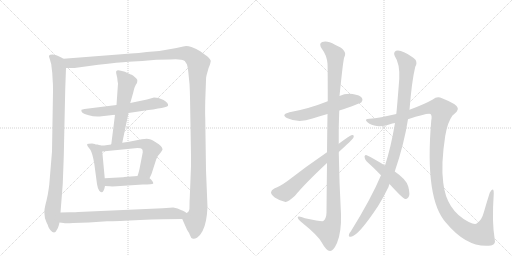
t = 0.00 s
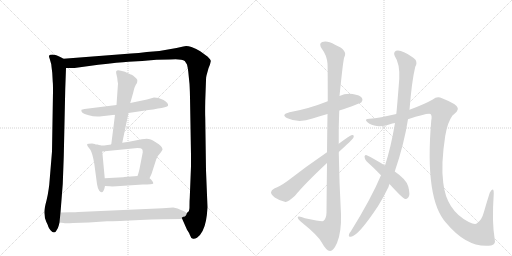
t = 2.50 s
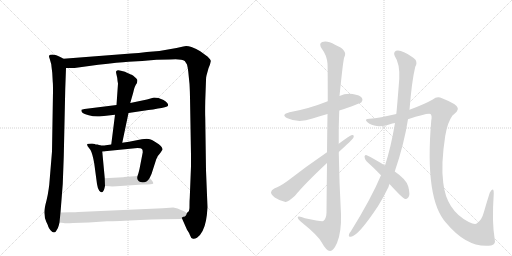
t = 5.00 s
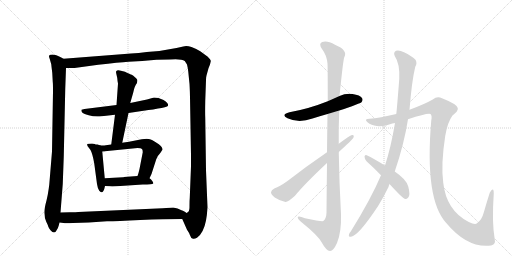
t = 7.50 s
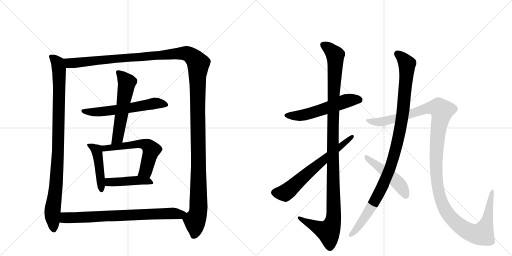
t = 10.00 s
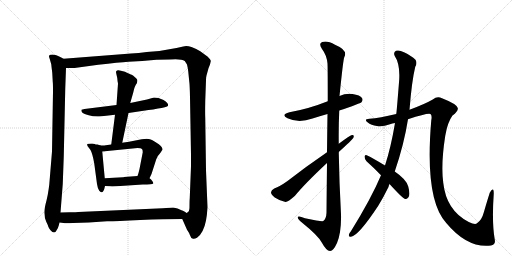
t = 12.50 s

The animated SVG that drew these frames (rendered in a browser with its animation timeline set to each time). Animation: 14 CSS @keyframes rules; one cycle of 12.50 s.

<svg version="1.1" viewBox="0 0 2048 1024" xmlns="http://www.w3.org/2000/svg">
  <g stroke="lightgray" stroke-dasharray="1,1" stroke-width="1" transform="scale(4, 4)">
    <line x1="0" y1="0" x2="256" y2="256"></line>
    <line x1="256" y1="0" x2="0" y2="256"></line>
    <line x1="128" y1="0" x2="128" y2="256"></line>
    <line x1="0" y1="128" x2="256" y2="128"></line>
    <line x1="256" y1="0" x2="512" y2="256"></line>
    <line x1="512" y1="0" x2="256" y2="256"></line>
    <line x1="384" y1="0" x2="384" y2="256"></line>
    <line x1="256" y1="128" x2="512" y2="128"></line>
  </g>
<g transform="scale(1, -1) translate(0, -850)">
   <style type="text/css">
    @keyframes keyframes0 {
      from {
       stroke: black;
       stroke-dashoffset: 959;
       stroke-width: 128;
       }
       76% {
       animation-timing-function: step-end;
       stroke: black;
       stroke-dashoffset: 0;
       stroke-width: 128;
       }
       to {
       stroke: black;
       stroke-width: 1024;
       }
       }
       #make-me-a-hanzi-animation-0 {
         animation: keyframes0 1.030436s both;
         animation-delay: 0.000000s;
         animation-timing-function: linear;
       }
    @keyframes keyframes1 {
      from {
       stroke: black;
       stroke-dashoffset: 1497;
       stroke-width: 128;
       }
       83% {
       animation-timing-function: step-end;
       stroke: black;
       stroke-dashoffset: 0;
       stroke-width: 128;
       }
       to {
       stroke: black;
       stroke-width: 1024;
       }
       }
       #make-me-a-hanzi-animation-1 {
         animation: keyframes1 1.468262s both;
         animation-delay: 1.030436s;
         animation-timing-function: linear;
       }
    @keyframes keyframes2 {
      from {
       stroke: black;
       stroke-dashoffset: 589;
       stroke-width: 128;
       }
       66% {
       animation-timing-function: step-end;
       stroke: black;
       stroke-dashoffset: 0;
       stroke-width: 128;
       }
       to {
       stroke: black;
       stroke-width: 1024;
       }
       }
       #make-me-a-hanzi-animation-2 {
         animation: keyframes2 0.729329s both;
         animation-delay: 2.498698s;
         animation-timing-function: linear;
       }
    @keyframes keyframes3 {
      from {
       stroke: black;
       stroke-dashoffset: 562;
       stroke-width: 128;
       }
       65% {
       animation-timing-function: step-end;
       stroke: black;
       stroke-dashoffset: 0;
       stroke-width: 128;
       }
       to {
       stroke: black;
       stroke-width: 1024;
       }
       }
       #make-me-a-hanzi-animation-3 {
         animation: keyframes3 0.707357s both;
         animation-delay: 3.228027s;
         animation-timing-function: linear;
       }
    @keyframes keyframes4 {
      from {
       stroke: black;
       stroke-dashoffset: 456;
       stroke-width: 128;
       }
       60% {
       animation-timing-function: step-end;
       stroke: black;
       stroke-dashoffset: 0;
       stroke-width: 128;
       }
       to {
       stroke: black;
       stroke-width: 1024;
       }
       }
       #make-me-a-hanzi-animation-4 {
         animation: keyframes4 0.621094s both;
         animation-delay: 3.935384s;
         animation-timing-function: linear;
       }
    @keyframes keyframes5 {
      from {
       stroke: black;
       stroke-dashoffset: 582;
       stroke-width: 128;
       }
       65% {
       animation-timing-function: step-end;
       stroke: black;
       stroke-dashoffset: 0;
       stroke-width: 128;
       }
       to {
       stroke: black;
       stroke-width: 1024;
       }
       }
       #make-me-a-hanzi-animation-5 {
         animation: keyframes5 0.723633s both;
         animation-delay: 4.556478s;
         animation-timing-function: linear;
       }
    @keyframes keyframes6 {
      from {
       stroke: black;
       stroke-dashoffset: 441;
       stroke-width: 128;
       }
       59% {
       animation-timing-function: step-end;
       stroke: black;
       stroke-dashoffset: 0;
       stroke-width: 128;
       }
       to {
       stroke: black;
       stroke-width: 1024;
       }
       }
       #make-me-a-hanzi-animation-6 {
         animation: keyframes6 0.608887s both;
         animation-delay: 5.280111s;
         animation-timing-function: linear;
       }
    @keyframes keyframes7 {
      from {
       stroke: black;
       stroke-dashoffset: 759;
       stroke-width: 128;
       }
       71% {
       animation-timing-function: step-end;
       stroke: black;
       stroke-dashoffset: 0;
       stroke-width: 128;
       }
       to {
       stroke: black;
       stroke-width: 1024;
       }
       }
       #make-me-a-hanzi-animation-7 {
         animation: keyframes7 0.867676s both;
         animation-delay: 5.888997s;
         animation-timing-function: linear;
       }
    @keyframes keyframes8 {
      from {
       stroke: black;
       stroke-dashoffset: 552;
       stroke-width: 128;
       }
       64% {
       animation-timing-function: step-end;
       stroke: black;
       stroke-dashoffset: 0;
       stroke-width: 128;
       }
       to {
       stroke: black;
       stroke-width: 1024;
       }
       }
       #make-me-a-hanzi-animation-8 {
         animation: keyframes8 0.699219s both;
         animation-delay: 6.756673s;
         animation-timing-function: linear;
       }
    @keyframes keyframes9 {
      from {
       stroke: black;
       stroke-dashoffset: 1154;
       stroke-width: 128;
       }
       79% {
       animation-timing-function: step-end;
       stroke: black;
       stroke-dashoffset: 0;
       stroke-width: 128;
       }
       to {
       stroke: black;
       stroke-width: 1024;
       }
       }
       #make-me-a-hanzi-animation-9 {
         animation: keyframes9 1.189128s both;
         animation-delay: 7.455892s;
         animation-timing-function: linear;
       }
    @keyframes keyframes10 {
      from {
       stroke: black;
       stroke-dashoffset: 649;
       stroke-width: 128;
       }
       68% {
       animation-timing-function: step-end;
       stroke: black;
       stroke-dashoffset: 0;
       stroke-width: 128;
       }
       to {
       stroke: black;
       stroke-width: 1024;
       }
       }
       #make-me-a-hanzi-animation-10 {
         animation: keyframes10 0.778158s both;
         animation-delay: 8.645020s;
         animation-timing-function: linear;
       }
    @keyframes keyframes11 {
      from {
       stroke: black;
       stroke-dashoffset: 1044;
       stroke-width: 128;
       }
       77% {
       animation-timing-function: step-end;
       stroke: black;
       stroke-dashoffset: 0;
       stroke-width: 128;
       }
       to {
       stroke: black;
       stroke-width: 1024;
       }
       }
       #make-me-a-hanzi-animation-11 {
         animation: keyframes11 1.099609s both;
         animation-delay: 9.423177s;
         animation-timing-function: linear;
       }
    @keyframes keyframes12 {
      from {
       stroke: black;
       stroke-dashoffset: 1330;
       stroke-width: 128;
       }
       81% {
       animation-timing-function: step-end;
       stroke: black;
       stroke-dashoffset: 0;
       stroke-width: 128;
       }
       to {
       stroke: black;
       stroke-width: 1024;
       }
       }
       #make-me-a-hanzi-animation-12 {
         animation: keyframes12 1.332357s both;
         animation-delay: 10.522786s;
         animation-timing-function: linear;
       }
    @keyframes keyframes13 {
      from {
       stroke: black;
       stroke-dashoffset: 481;
       stroke-width: 128;
       }
       61% {
       animation-timing-function: step-end;
       stroke: black;
       stroke-dashoffset: 0;
       stroke-width: 128;
       }
       to {
       stroke: black;
       stroke-width: 1024;
       }
       }
       #make-me-a-hanzi-animation-13 {
         animation: keyframes13 0.641439s both;
         animation-delay: 11.855143s;
         animation-timing-function: linear;
       }
</style>
<path d="M 209 559 L 211 522 Q 212 517 212 484 L 208 244 L 197 111 Q 195 94 191 71 L 186 48 Q 175 8 178 -6 Q 178 -23 185 -37 Q 192 -51 193 -56 Q 195 -62 202 -71 Q 210 -80 216 -80 Q 222 -80 227 -70 Q 233 -61 235 -52 L 238 -40 L 242 0 L 251 114 L 255 223 L 261 495 L 264 578 C 265 608 265 609 254 615 L 245 620 Q 223 632 210 632 Q 198 632 197 628 Q 194 628 199 614 L 205 593 Q 206 583 209 559 Z" fill="lightgray"></path> 
<path d="M 729 -26 L 748 -69 Q 756 -80 760 -91 Q 764 -103 770 -104 Q 776 -108 788 -101 Q 814 -83 824 -32 Q 828 -12 830 21 L 824 169 L 821 378 Q 820 395 821 447 L 824 529 Q 824 542 826 548 L 834 577 L 840 592 L 843 605 Q 844 610 831 623 L 801 645 Q 786 655 766 662 Q 746 668 733 664 L 706 658 Q 651 646 587 642 Q 554 637 524 636 L 254 615 C 224 613 234 577 264 578 L 298 578 L 393 591 Q 476 601 514 603 L 569 606 L 626 611 L 679 612 Q 725 616 739 606 L 748 592 Q 751 580 753 564 L 757 524 Q 759 511 760 461 L 764 230 L 764 185 L 759 58 Q 758 49 758 26 Q 759 3 748 -1 C 740 -30 722 -10 729 -26 Z" fill="lightgray"></path> 
<path d="M 514 398 L 594 410 Q 612 411 632 416 Q 647 417 659 421 Q 671 424 672 427 Q 675 438 654 450 L 634 458 L 616 460 L 588 452 L 521 438 L 466 430 L 338 414 Q 328 412 326 411 Q 324 406 328 401 Q 332 396 355 389 Q 378 382 407 385 L 460 391 L 514 398 Z" fill="lightgray"></path> 
<path d="M 489 279 L 514 398 L 521 438 L 533 480 Q 538 506 548 518 Q 550 527 549 531 Q 548 534 540 541 Q 533 548 527 551 Q 521 553 500 563 Q 468 574 466 566 Q 463 565 465 556 L 469 538 Q 470 524 472 516 L 466 430 L 460 391 L 445 272 C 441 242 483 250 489 279 Z" fill="lightgray"></path> 
<path d="M 379 274 L 368 276 Q 351 276 349 274 Q 348 272 350 266 L 362 250 Q 370 236 377 196 L 388 114 Q 391 94 397 87 Q 404 80 408 81 Q 415 82 420 106 L 419 137 L 409 244 C 407 266 407 266 402 268 L 390 272 Q 381 272 379 274 Z" fill="lightgray"></path> 
<path d="M 598 137 L 606 154 L 625 213 Q 629 226 638 234 Q 651 250 650 253 Q 650 256 647 261 Q 643 270 608 290 Q 602 294 587 295 L 567 293 L 516 283 L 489 279 L 445 272 L 423 269 Q 422 268 402 268 C 372 268 379 241 409 244 L 550 258 Q 565 258 568 254 Q 571 250 571 241 L 558 174 Q 555 160 550 146 C 541 118 585 110 598 137 Z" fill="lightgray"></path> 
<path d="M 420 106 L 439 105 Q 445 104 466 105 L 571 112 Q 610 112 613 116 Q 614 120 609 126 Q 605 132 598 137 C 584 149 580 148 550 146 L 496 142 Q 494 141 492 141 L 419 137 C 389 135 390 108 420 106 Z" fill="lightgray"></path> 
<path d="M 238 -40 L 254 -42 Q 262 -44 292 -42 L 355 -40 L 428 -35 Q 468 -35 561 -30 Q 654 -26 729 -26 C 759 -26 775 -14 748 -1 Q 747 -3 741 2 Q 730 8 726 9 Q 716 14 710 16 L 693 20 L 651 17 L 313 2 Q 307 1 279 1 L 242 0 C 212 -1 208 -36 238 -40 Z" fill="lightgray"></path> 
<path d="M 1357 408 Q 1439 435 1446 441 Q 1453 450 1448 458 Q 1441 470 1410 474 Q 1382 477 1358 466 L 1311 445 Q 1236 415 1158 401 Q 1121 391 1150 377 Q 1195 356 1250 376 Q 1278 385 1310 394 L 1357 408 Z" fill="lightgray"></path> 
<path d="M 1308 198 Q 1307 110 1306 -1 Q 1305 -25 1293 -34 Q 1287 -37 1220 -23 Q 1189 -11 1191 -21 Q 1192 -28 1211 -43 Q 1272 -92 1287 -120 Q 1305 -153 1320 -154 Q 1333 -155 1348 -122 Q 1366 -79 1364 -7 Q 1357 117 1355 242 L 1355 275 Q 1354 342 1357 408 L 1358 466 Q 1373 613 1377 621 Q 1393 649 1340 671 Q 1309 689 1289 682 Q 1273 676 1288 654 Q 1307 629 1310 596 Q 1311 580 1311 445 L 1310 394 Q 1309 330 1308 241 L 1308 198 Z" fill="lightgray"></path> 
<path d="M 1308 241 Q 1223 183 1150 126 Q 1119 104 1097 96 Q 1085 89 1084 81 Q 1084 72 1099 60 Q 1118 47 1142 42 Q 1151 41 1180 67 Q 1219 115 1308 198 L 1355 242 Q 1409 291 1413 298 Q 1419 311 1408 310 Q 1398 307 1355 275 L 1308 241 Z" fill="lightgray"></path> 
<path d="M 1524 149 Q 1485 56 1403 -76 Q 1397 -82 1396 -88 Q 1393 -98 1404 -97 Q 1434 -93 1513 27 Q 1534 61 1554 102 Q 1555 108 1558 114 L 1579 164 Q 1616 272 1632 373 L 1638 411 Q 1647 525 1661 583 Q 1670 598 1662 611 Q 1646 627 1616 641 Q 1597 651 1584 647 Q 1572 640 1579 626 Q 1600 595 1597 534 Q 1587 404 1585 394 L 1580 358 Q 1564 262 1540 188 L 1524 149 Z" fill="lightgray"></path> 
<path d="M 1632 373 Q 1713 400 1722 394 Q 1729 388 1725 368 Q 1698 52 1785 -42 Q 1870 -144 1964 -132 Q 1965 -131 1967 -131 Q 1983 -127 1979 -108 Q 1967 -41 1975 76 Q 1975 92 1971 92 Q 1967 93 1959 79 Q 1949 48 1936 3 Q 1927 -31 1908 -43 Q 1901 -50 1875 -38 Q 1785 8 1773 119 Q 1763 192 1781 307 Q 1790 361 1810 388 Q 1834 406 1831 418 Q 1827 434 1768 457 Q 1749 467 1731 452 Q 1700 434 1638 411 L 1585 394 Q 1518 378 1478 375 Q 1454 374 1470 361 Q 1485 348 1508 346 Q 1530 342 1560 353 Q 1569 356 1580 358 L 1632 373 Z" fill="lightgray"></path> 
<path d="M 1558 114 Q 1610 57 1620 54 Q 1627 53 1633 60 Q 1642 70 1633 104 Q 1626 132 1579 164 L 1540 188 Q 1494 216 1467 229 Q 1460 233 1458 224 Q 1458 214 1466 205 Q 1494 180 1524 149 L 1558 114 Z" fill="lightgray"></path> 
      <clipPath id="make-me-a-hanzi-clip-0">
      <path d="M 209 559 L 211 522 Q 212 517 212 484 L 208 244 L 197 111 Q 195 94 191 71 L 186 48 Q 175 8 178 -6 Q 178 -23 185 -37 Q 192 -51 193 -56 Q 195 -62 202 -71 Q 210 -80 216 -80 Q 222 -80 227 -70 Q 233 -61 235 -52 L 238 -40 L 242 0 L 251 114 L 255 223 L 261 495 L 264 578 C 265 608 265 609 254 615 L 245 620 Q 223 632 210 632 Q 198 632 197 628 Q 194 628 199 614 L 205 593 Q 206 583 209 559 Z" fill="lightgray"></path>
      </clipPath>
      <path clip-path="url(#make-me-a-hanzi-clip-0)" d="M 206 622 L 231 597 L 237 558 L 232 231 L 209 -11 L 216 -69 " fill="none" id="make-me-a-hanzi-animation-0" stroke-dasharray="831 1662" stroke-linecap="round"></path>

      <clipPath id="make-me-a-hanzi-clip-1">
      <path d="M 729 -26 L 748 -69 Q 756 -80 760 -91 Q 764 -103 770 -104 Q 776 -108 788 -101 Q 814 -83 824 -32 Q 828 -12 830 21 L 824 169 L 821 378 Q 820 395 821 447 L 824 529 Q 824 542 826 548 L 834 577 L 840 592 L 843 605 Q 844 610 831 623 L 801 645 Q 786 655 766 662 Q 746 668 733 664 L 706 658 Q 651 646 587 642 Q 554 637 524 636 L 254 615 C 224 613 234 577 264 578 L 298 578 L 393 591 Q 476 601 514 603 L 569 606 L 626 611 L 679 612 Q 725 616 739 606 L 748 592 Q 751 580 753 564 L 757 524 Q 759 511 760 461 L 764 230 L 764 185 L 759 58 Q 758 49 758 26 Q 759 3 748 -1 C 740 -30 722 -10 729 -26 Z" fill="lightgray"></path>
      </clipPath>
      <path clip-path="url(#make-me-a-hanzi-clip-1)" d="M 262 611 L 273 600 L 303 598 L 732 637 L 761 630 L 783 610 L 793 595 L 794 27 L 790 -10 L 780 -32 L 776 -89 " fill="none" id="make-me-a-hanzi-animation-1" stroke-dasharray="1369 2738" stroke-linecap="round"></path>

      <clipPath id="make-me-a-hanzi-clip-2">
      <path d="M 514 398 L 594 410 Q 612 411 632 416 Q 647 417 659 421 Q 671 424 672 427 Q 675 438 654 450 L 634 458 L 616 460 L 588 452 L 521 438 L 466 430 L 338 414 Q 328 412 326 411 Q 324 406 328 401 Q 332 396 355 389 Q 378 382 407 385 L 460 391 L 514 398 Z" fill="lightgray"></path>
      </clipPath>
      <path clip-path="url(#make-me-a-hanzi-clip-2)" d="M 333 407 L 399 402 L 615 436 L 663 430 " fill="none" id="make-me-a-hanzi-animation-2" stroke-dasharray="461 922" stroke-linecap="round"></path>

      <clipPath id="make-me-a-hanzi-clip-3">
      <path d="M 489 279 L 514 398 L 521 438 L 533 480 Q 538 506 548 518 Q 550 527 549 531 Q 548 534 540 541 Q 533 548 527 551 Q 521 553 500 563 Q 468 574 466 566 Q 463 565 465 556 L 469 538 Q 470 524 472 516 L 466 430 L 460 391 L 445 272 C 441 242 483 250 489 279 Z" fill="lightgray"></path>
      </clipPath>
      <path clip-path="url(#make-me-a-hanzi-clip-3)" d="M 473 560 L 508 520 L 471 298 L 451 279 " fill="none" id="make-me-a-hanzi-animation-3" stroke-dasharray="434 868" stroke-linecap="round"></path>

      <clipPath id="make-me-a-hanzi-clip-4">
      <path d="M 379 274 L 368 276 Q 351 276 349 274 Q 348 272 350 266 L 362 250 Q 370 236 377 196 L 388 114 Q 391 94 397 87 Q 404 80 408 81 Q 415 82 420 106 L 419 137 L 409 244 C 407 266 407 266 402 268 L 390 272 Q 381 272 379 274 Z" fill="lightgray"></path>
      </clipPath>
      <path clip-path="url(#make-me-a-hanzi-clip-4)" d="M 353 270 L 382 254 L 388 242 L 406 90 " fill="none" id="make-me-a-hanzi-animation-4" stroke-dasharray="328 656" stroke-linecap="round"></path>

      <clipPath id="make-me-a-hanzi-clip-5">
      <path d="M 598 137 L 606 154 L 625 213 Q 629 226 638 234 Q 651 250 650 253 Q 650 256 647 261 Q 643 270 608 290 Q 602 294 587 295 L 567 293 L 516 283 L 489 279 L 445 272 L 423 269 Q 422 268 402 268 C 372 268 379 241 409 244 L 550 258 Q 565 258 568 254 Q 571 250 571 241 L 558 174 Q 555 160 550 146 C 541 118 585 110 598 137 Z" fill="lightgray"></path>
      </clipPath>
      <path clip-path="url(#make-me-a-hanzi-clip-5)" d="M 410 264 L 418 256 L 564 275 L 594 266 L 605 250 L 583 166 L 557 151 " fill="none" id="make-me-a-hanzi-animation-5" stroke-dasharray="454 908" stroke-linecap="round"></path>

      <clipPath id="make-me-a-hanzi-clip-6">
      <path d="M 420 106 L 439 105 Q 445 104 466 105 L 571 112 Q 610 112 613 116 Q 614 120 609 126 Q 605 132 598 137 C 584 149 580 148 550 146 L 496 142 Q 494 141 492 141 L 419 137 C 389 135 390 108 420 106 Z" fill="lightgray"></path>
      </clipPath>
      <path clip-path="url(#make-me-a-hanzi-clip-6)" d="M 425 114 L 442 122 L 545 128 L 608 120 " fill="none" id="make-me-a-hanzi-animation-6" stroke-dasharray="313 626" stroke-linecap="round"></path>

      <clipPath id="make-me-a-hanzi-clip-7">
      <path d="M 238 -40 L 254 -42 Q 262 -44 292 -42 L 355 -40 L 428 -35 Q 468 -35 561 -30 Q 654 -26 729 -26 C 759 -26 775 -14 748 -1 Q 747 -3 741 2 Q 730 8 726 9 Q 716 14 710 16 L 693 20 L 651 17 L 313 2 Q 307 1 279 1 L 242 0 C 212 -1 208 -36 238 -40 Z" fill="lightgray"></path>
      </clipPath>
      <path clip-path="url(#make-me-a-hanzi-clip-7)" d="M 243 -34 L 260 -22 L 287 -20 L 674 -3 L 742 -6 " fill="none" id="make-me-a-hanzi-animation-7" stroke-dasharray="631 1262" stroke-linecap="round"></path>

      <clipPath id="make-me-a-hanzi-clip-8">
      <path d="M 1357 408 Q 1439 435 1446 441 Q 1453 450 1448 458 Q 1441 470 1410 474 Q 1382 477 1358 466 L 1311 445 Q 1236 415 1158 401 Q 1121 391 1150 377 Q 1195 356 1250 376 Q 1278 385 1310 394 L 1357 408 Z" fill="lightgray"></path>
      </clipPath>
      <path clip-path="url(#make-me-a-hanzi-clip-8)" d="M 1151 390 L 1210 389 L 1392 448 L 1438 450 " fill="none" id="make-me-a-hanzi-animation-8" stroke-dasharray="424 848" stroke-linecap="round"></path>

      <clipPath id="make-me-a-hanzi-clip-9">
      <path d="M 1308 198 Q 1307 110 1306 -1 Q 1305 -25 1293 -34 Q 1287 -37 1220 -23 Q 1189 -11 1191 -21 Q 1192 -28 1211 -43 Q 1272 -92 1287 -120 Q 1305 -153 1320 -154 Q 1333 -155 1348 -122 Q 1366 -79 1364 -7 Q 1357 117 1355 242 L 1355 275 Q 1354 342 1357 408 L 1358 466 Q 1373 613 1377 621 Q 1393 649 1340 671 Q 1309 689 1289 682 Q 1273 676 1288 654 Q 1307 629 1310 596 Q 1311 580 1311 445 L 1310 394 Q 1309 330 1308 241 L 1308 198 Z" fill="lightgray"></path>
      </clipPath>
      <path clip-path="url(#make-me-a-hanzi-clip-9)" d="M 1296 668 L 1321 652 L 1341 629 L 1331 316 L 1335 -16 L 1329 -47 L 1313 -76 L 1197 -23 " fill="none" id="make-me-a-hanzi-animation-9" stroke-dasharray="1026 2052" stroke-linecap="round"></path>

      <clipPath id="make-me-a-hanzi-clip-10">
      <path d="M 1308 241 Q 1223 183 1150 126 Q 1119 104 1097 96 Q 1085 89 1084 81 Q 1084 72 1099 60 Q 1118 47 1142 42 Q 1151 41 1180 67 Q 1219 115 1308 198 L 1355 242 Q 1409 291 1413 298 Q 1419 311 1408 310 Q 1398 307 1355 275 L 1308 241 Z" fill="lightgray"></path>
      </clipPath>
      <path clip-path="url(#make-me-a-hanzi-clip-10)" d="M 1096 80 L 1140 78 L 1150 85 L 1407 303 " fill="none" id="make-me-a-hanzi-animation-10" stroke-dasharray="521 1042" stroke-linecap="round"></path>

      <clipPath id="make-me-a-hanzi-clip-11">
      <path d="M 1524 149 Q 1485 56 1403 -76 Q 1397 -82 1396 -88 Q 1393 -98 1404 -97 Q 1434 -93 1513 27 Q 1534 61 1554 102 Q 1555 108 1558 114 L 1579 164 Q 1616 272 1632 373 L 1638 411 Q 1647 525 1661 583 Q 1670 598 1662 611 Q 1646 627 1616 641 Q 1597 651 1584 647 Q 1572 640 1579 626 Q 1600 595 1597 534 Q 1587 404 1585 394 L 1580 358 Q 1564 262 1540 188 L 1524 149 Z" fill="lightgray"></path>
      </clipPath>
      <path clip-path="url(#make-me-a-hanzi-clip-11)" d="M 1590 634 L 1628 595 L 1615 423 L 1587 268 L 1561 179 L 1518 80 L 1465 -11 L 1405 -88 " fill="none" id="make-me-a-hanzi-animation-11" stroke-dasharray="916 1832" stroke-linecap="round"></path>

      <clipPath id="make-me-a-hanzi-clip-12">
      <path d="M 1632 373 Q 1713 400 1722 394 Q 1729 388 1725 368 Q 1698 52 1785 -42 Q 1870 -144 1964 -132 Q 1965 -131 1967 -131 Q 1983 -127 1979 -108 Q 1967 -41 1975 76 Q 1975 92 1971 92 Q 1967 93 1959 79 Q 1949 48 1936 3 Q 1927 -31 1908 -43 Q 1901 -50 1875 -38 Q 1785 8 1773 119 Q 1763 192 1781 307 Q 1790 361 1810 388 Q 1834 406 1831 418 Q 1827 434 1768 457 Q 1749 467 1731 452 Q 1700 434 1638 411 L 1585 394 Q 1518 378 1478 375 Q 1454 374 1470 361 Q 1485 348 1508 346 Q 1530 342 1560 353 Q 1569 356 1580 358 L 1632 373 Z" fill="lightgray"></path>
      </clipPath>
      <path clip-path="url(#make-me-a-hanzi-clip-12)" d="M 1472 369 L 1492 362 L 1535 364 L 1640 391 L 1714 418 L 1742 421 L 1762 413 L 1766 391 L 1752 330 L 1744 224 L 1748 119 L 1756 75 L 1772 28 L 1792 -7 L 1839 -54 L 1877 -78 L 1912 -87 L 1930 -82 L 1948 -37 L 1970 88 " fill="none" id="make-me-a-hanzi-animation-12" stroke-dasharray="1202 2404" stroke-linecap="round"></path>

      <clipPath id="make-me-a-hanzi-clip-13">
      <path d="M 1558 114 Q 1610 57 1620 54 Q 1627 53 1633 60 Q 1642 70 1633 104 Q 1626 132 1579 164 L 1540 188 Q 1494 216 1467 229 Q 1460 233 1458 224 Q 1458 214 1466 205 Q 1494 180 1524 149 L 1558 114 Z" fill="lightgray"></path>
      </clipPath>
      <path clip-path="url(#make-me-a-hanzi-clip-13)" d="M 1466 221 L 1592 119 L 1614 90 L 1623 65 " fill="none" id="make-me-a-hanzi-animation-13" stroke-dasharray="353 706" stroke-linecap="round"></path>

</g>
</svg>
